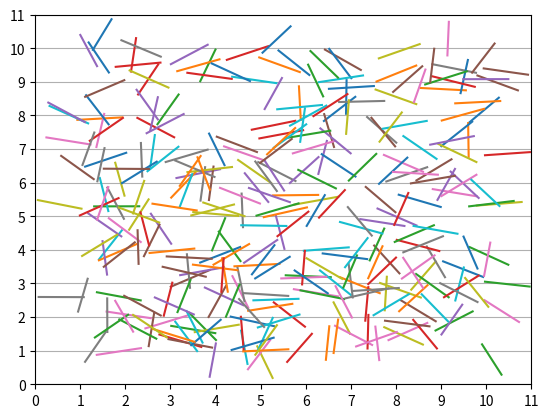

Here is the Python script that generated this plot:
#--------------------------------------------------------------------------
#  Author:
#
# [redacted]
#
#  Summary:
#
#    This program uses Monte Carlo simulation to find the probability
#    that a needle intersects a line. It returns the probability, an
#    estimate of pi, and a plot of the first 300 needles on the paper.
#
#  Instructions:
#
#    Select Run (F5 on Windows, using Spyder) and type the following onto
#    IPython console:
#
#    buffons_needle()
#
#--------------------------------------------------------------------------
import matplotlib.pyplot as plt
import numpy as np


def buffons_needle():
    #----------------------------------------------------------------------
    # ---------------------------------------------------------------------
    #   Set problem parameters
    # ---------------------------------------------------------------------
    #----------------------------------------------------------------------
    # Set the number of simulations
    N = 10 ** 5


    #----------------------------------------------------------------------
    # ---------------------------------------------------------------------
    #   Run the simulations
    # ---------------------------------------------------------------------
    #----------------------------------------------------------------------
    # Create the first point
    x1 = 9 * np.random.rand(1, N) + 1
    y1 = 9 * np.random.rand(1, N) + 1

    # Set the angle
    theta = 2*np.pi * np.random.rand(1, N)

    # Create the second point
    x2 = x1 + np.cos(theta)
    y2 = y1 + np.sin(theta)

    # Check if a needle intersects a line
    criterion = np.ceil(np.minimum(y1, y2)) == np.floor(np.maximum(y1, y2))

    # Count how many needles intersect a line
    numWins = np.sum(criterion)


    #----------------------------------------------------------------------
    # ---------------------------------------------------------------------
    #   Display the results
    # ---------------------------------------------------------------------
    #----------------------------------------------------------------------
    # Return the probability that a needle intersects a line
    p = numWins / N
    print('The probability that a needle intersects a line is approximately {0:.5f}.\n'.format(p))

    # Approximate the value of pi
    print('pi is approximately {0:.5f}.\n'.format(2 / p))


    #----------------------------------------------------------------------
    #  Draw the first 300 needles on the lined paper
    #----------------------------------------------------------------------
    index = range(300)

    plt.plot([x1[0][index], x2[0][index]], [y1[0][index], y2[0][index]], '-')

    plt.axis([0, 11, 0, 11])

    plt.xticks(range(12))

    plt.yticks(range(12))

    plt.gca().yaxis.grid(True)

    plt.show()
#end
buffons_needle()